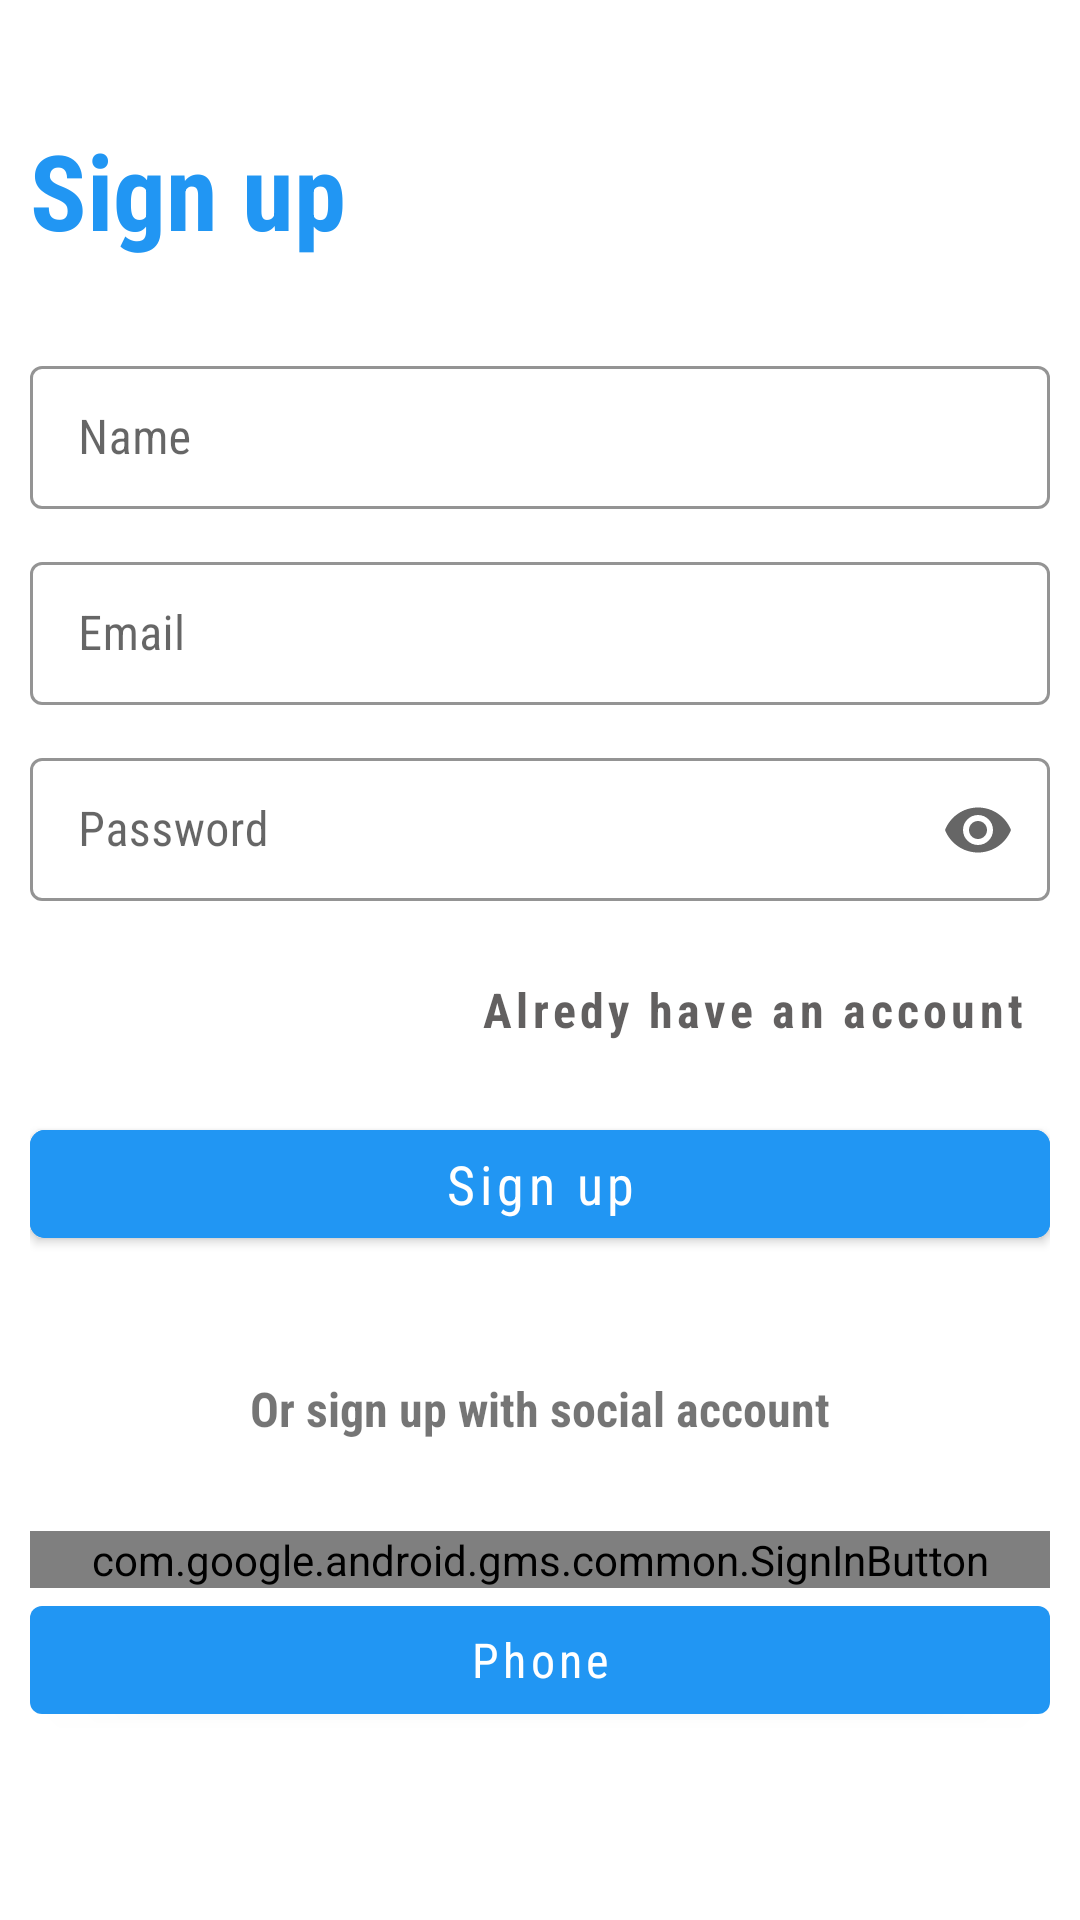

Reconstruct the res/layout file that produces this screen, plus the resources it refers to.
<!-- AndroidManifest.xml: application theme Theme.FragmentTravel -->
<!-- res/layout/fragment_signup.xml -->
<?xml version="1.0" encoding="utf-8"?>
<androidx.constraintlayout.widget.ConstraintLayout xmlns:android="http://schemas.android.com/apk/res/android"
    xmlns:tools="http://schemas.android.com/tools"
    android:layout_width="match_parent"
    android:layout_height="match_parent"
    xmlns:app="http://schemas.android.com/apk/res-auto"
    tools:context=".SignupFragment">

    <LinearLayout
        android:layout_width="match_parent"
        android:layout_height="match_parent"
        android:orientation="vertical"
        app:layout_constraintBottom_toBottomOf="parent"
        app:layout_constraintEnd_toEndOf="parent"
        app:layout_constraintStart_toStartOf="parent"
        app:layout_constraintTop_toTopOf="parent"
        tools:ignore="UselessParent"
        android:layout_marginTop="10dp"
        android:layout_marginLeft="10dp"
        android:layout_marginRight="10dp">

        <TextView
            android:layout_width="match_parent"
            android:layout_height="wrap_content"
            android:text="Sign up"
            android:textColor="@color/blue"
            android:textSize="35dp"
            android:textStyle="bold"
            android:fontFamily="sans-serif-condensed"
            android:layout_marginTop="30dp"/>

        <com.google.android.material.textfield.TextInputLayout
            style="@style/Widget.MaterialComponents.TextInputLayout.OutlinedBox.Dense"
            android:layout_width="match_parent"
            android:layout_height="wrap_content"
            android:layout_marginTop="30dp"
            android:layout_marginBottom="12dp"
            android:hint="Name"
            app:boxStrokeColor="@color/blue"
            app:endIconCheckable="true"
            app:endIconMode="custom"
            app:endIconTint="#4CAF50"
            app:helperTextTextColor="@color/blue"
            app:hintTextColor="@color/blue">

            <com.google.android.material.textfield.TextInputEditText
                android:layout_width="match_parent"
                android:layout_height="wrap_content"
                android:inputType="text"
                android:fontFamily="sans-serif-condensed"
                android:textCursorDrawable="@null" />

        </com.google.android.material.textfield.TextInputLayout>


        <com.google.android.material.textfield.TextInputLayout
            android:id="@+id/custom_end_icon"
            style="@style/Widget.MaterialComponents.TextInputLayout.OutlinedBox.Dense"
            android:layout_width="match_parent"
            android:layout_height="wrap_content"
            android:layout_marginBottom="12dp"
            android:hint="Email"
            app:boxStrokeColor="@color/blue"
            app:endIconCheckable="true"
            app:endIconMode="custom"
            app:endIconTint="#4CAF50"
            app:helperTextTextColor="@color/blue"
            app:hintTextColor="@color/blue">

            <com.google.android.material.textfield.TextInputEditText
                android:layout_width="match_parent"
                android:layout_height="wrap_content"
                android:inputType="textEmailAddress"
                android:fontFamily="sans-serif-condensed"
                android:textCursorDrawable="@null" />
        </com.google.android.material.textfield.TextInputLayout>

        <com.google.android.material.textfield.TextInputLayout
            style="@style/Widget.MaterialComponents.TextInputLayout.OutlinedBox.Dense"
            android:layout_width="match_parent"
            android:layout_height="wrap_content"
            android:layout_marginBottom="12dp"
            android:hint="Password"
            app:boxStrokeColor="@color/blue"
            app:endIconMode="password_toggle"
            app:helperTextTextColor="@color/blue"
            app:hintTextColor="@color/blue">

            <com.google.android.material.textfield.TextInputEditText
                android:layout_width="match_parent"
                android:layout_height="wrap_content"
                android:inputType="textPassword"
                android:fontFamily="sans-serif-condensed"
                android:textCursorDrawable="@null" />
        </com.google.android.material.textfield.TextInputLayout>

        <Button
            android:id="@+id/alreadyhaveAnAccount"
            style="@style/Widget.MaterialComponents.Button.TextButton"
            android:layout_width="wrap_content"
            android:layout_height="wrap_content"
            android:layout_gravity="end"
            android:textAllCaps="false"
            android:textColor="#CB3A3737"
            android:fontFamily="sans-serif-condensed"
            android:text="Alredy have an account"
            android:textSize="16dp"
            android:textStyle="bold"/>


        <com.google.android.material.button.MaterialButton
            android:layout_width="match_parent"
            android:layout_height="wrap_content"
            android:layout_gravity="center"
            android:layout_marginTop="10dp"
            android:backgroundTint="@color/blue"
            android:text="@string/sign_up"
            android:fontFamily="sans-serif-condensed"
            android:textAllCaps="false"
            android:textSize="18dp"
            app:cornerRadius="5dp" />

        <TextView
            android:layout_width="match_parent"
            android:layout_height="wrap_content"
            android:layout_marginTop="40dp"
            android:gravity="center"
            android:text="Or sign up with social account"
            android:fontFamily="sans-serif-condensed"
            android:textSize="16dp"
            android:textStyle="bold" />

        <LinearLayout
            android:layout_width="match_parent"
            android:layout_height="wrap_content"
            android:layout_marginTop="30dp"
            android:gravity="center_horizontal"
            android:orientation="vertical">

            <com.google.android.gms.common.SignInButton
                android:id="@+id/googleSignIn"
                android:layout_width="match_parent"
                android:fontFamily="sans-serif-condensed"
                android:layout_height="wrap_content" />
            <com.google.android.material.button.MaterialButton
                android:layout_width="match_parent"
                android:layout_height="wrap_content"
                android:text="Phone"
                android:textSize="16sp"
                android:fontFamily="sans-serif-condensed"
                android:textAllCaps="false"
                app:backgroundTint="@color/blue"
                android:textColor="@color/white"/>
        </LinearLayout>

    </LinearLayout>

</androidx.constraintlayout.widget.ConstraintLayout>
<!-- resources referenced by this layout -->
<resources>
  <color name="blue">#2196F3</color>
  <color name="white">#FFFFFFFF</color>
  <string name="sign_up">Sign up</string>
  <style name="Theme.FragmentTravel" parent="Theme.MaterialComponents.DayNight.DarkActionBar">
          
          <item name="colorPrimary">@color/purple_500</item>
          <item name="colorPrimaryVariant">@color/purple_700</item>
          <item name="colorOnPrimary">@color/white</item>
          
          <item name="colorSecondary">@color/teal_200</item>
          <item name="colorSecondaryVariant">@color/teal_700</item>
          <item name="colorOnSecondary">@color/black</item>
          
          <item name="android:statusBarColor" tools:targetApi="l">?attr/colorPrimaryVariant</item>
          
  
  
      </style>
  <color name="purple_500">#FF6200EE</color>
  <color name="purple_700">#FF3700B3</color>
  <color name="teal_200">#FF03DAC5</color>
  <color name="teal_700">#FF018786</color>
  <color name="black">#FF000000</color>
</resources>
